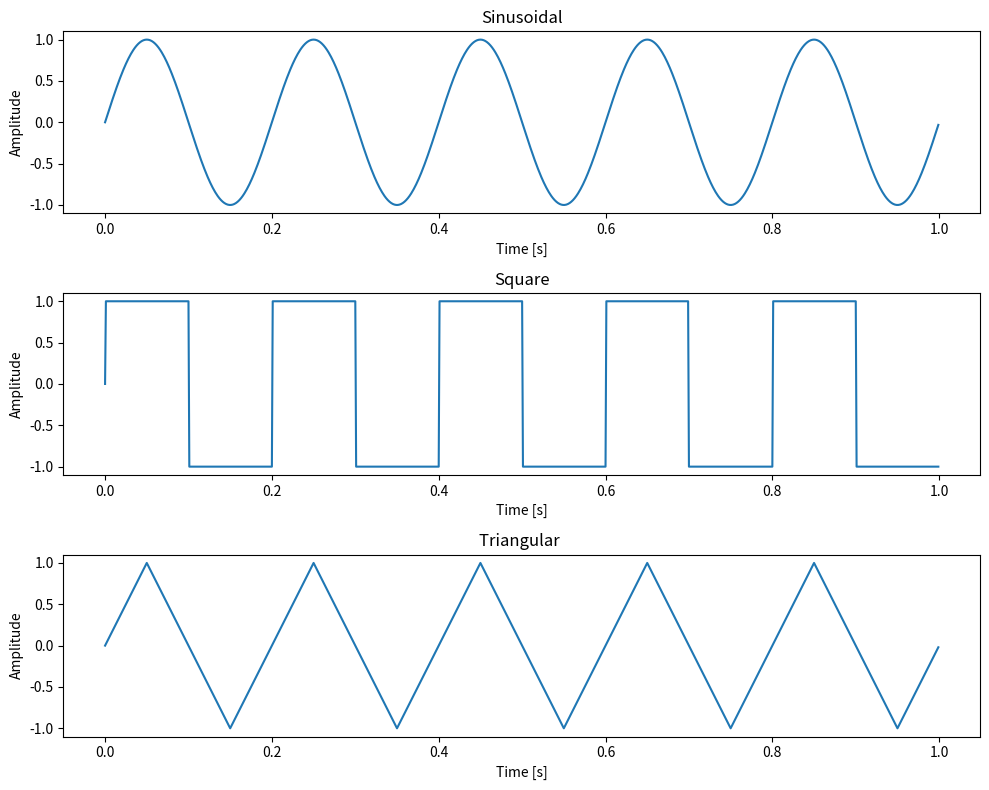

The matplotlib source for this figure:
import numpy as np
import matplotlib.pyplot as plt

# parameters
frecuencia = 5  # Frequency in Hz
amplitud = 1  # Signal amplitude
duracion = 1  # Duration in seconds
frecuencia_muestreo = 1000  # Sampling frequency in Hz

# Time
t = np.linspace(0, duracion, int(frecuencia_muestreo * duracion), endpoint=False)

# Sinusoidal signal
senal_senoidal = amplitud * np.sin(2 * np.pi * frecuencia * t)

# Square signal
senal_cuadrada = amplitud * np.sign(np.sin(2 * np.pi * frecuencia * t))

# Triangular signal
senal_triangular = 2 * amplitud / np.pi * np.arcsin(np.sin(2 * np.pi * frecuencia * t))

# Signal graph
plt.figure(figsize=(10, 8))


plt.subplot(3, 1, 1)
plt.plot(t, senal_senoidal)
plt.title('Sinusoidal')
plt.xlabel('Time [s]')
plt.ylabel('Amplitude')


plt.subplot(3, 1, 2)
plt.plot(t, senal_cuadrada)
plt.title('Square')
plt.xlabel('Time [s]')
plt.ylabel('Amplitude')


plt.subplot(3, 1, 3)
plt.plot(t, senal_triangular)
plt.title('Triangular ')
plt.xlabel('Time [s]')
plt.ylabel('Amplitude')

# Show
plt.tight_layout()
plt.show()
